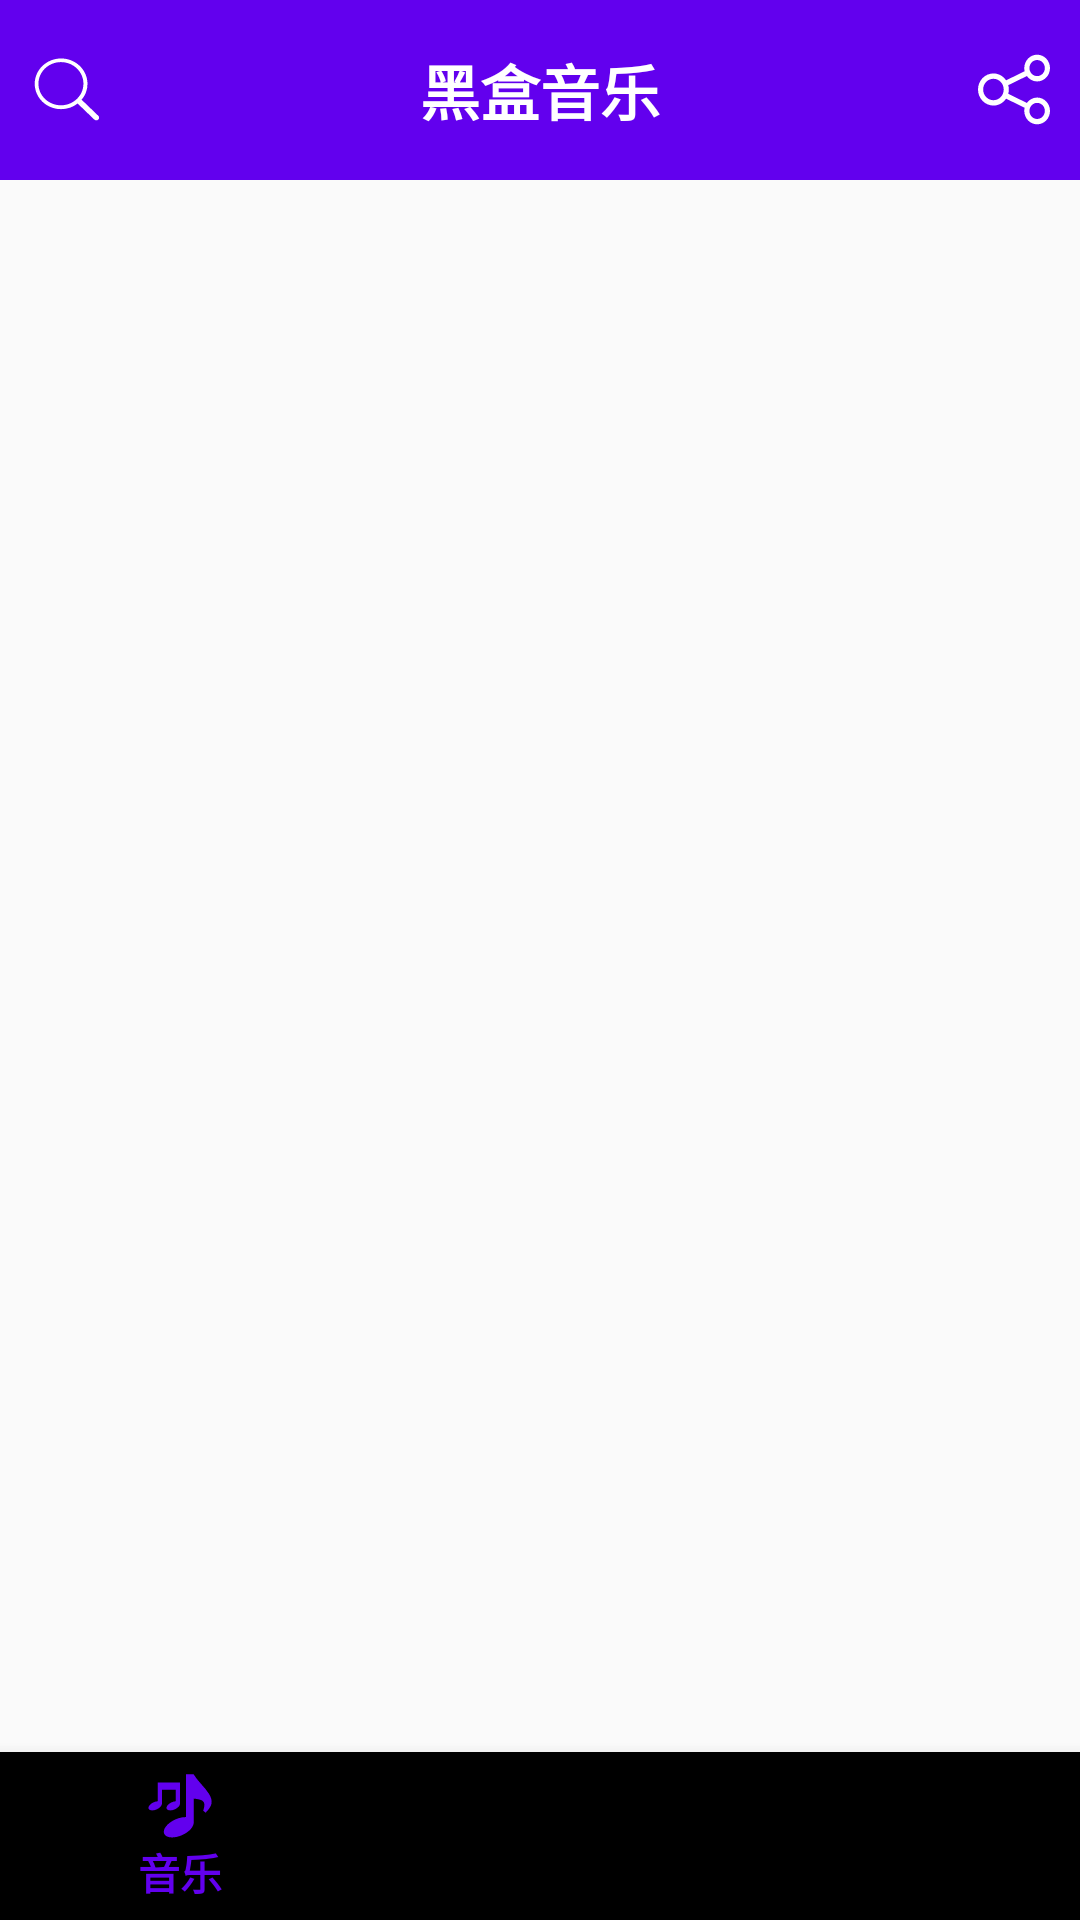

Produce the Android XML layout that renders to this screen, including the resource entries it uses.
<!-- AndroidManifest.xml: application theme AppTheme -->
<!-- res/layout/activity_main.xml -->
<?xml version="1.0" encoding="utf-8"?>
<RelativeLayout
        xmlns:android="http://schemas.android.com/apk/res/android"
        xmlns:tools="http://schemas.android.com/tools"
        xmlns:app="http://schemas.android.com/apk/res-auto"
        android:layout_width="match_parent"
        android:layout_height="match_parent"
        tools:context="www.leigq.com.blackboxmusic.MainActivity">

    <RelativeLayout
            android:background="@color/colorPrimary"
            android:layout_width="wrap_content"
            android:layout_height="60dp"
            android:id="@+id/relativeLayout">

        <ImageButton
                android:id="@+id/searchBtn"
                android:layout_centerVertical="true"
                android:layout_alignParentLeft="true"
                android:background="@drawable/ic_search"
                android:layout_margin="10dp"
                android:layout_width="25dp"
                android:layout_height="wrap_content"/>

        <TextView
                android:textSize="20dp"
                android:textColor="@android:color/white"
                android:layout_centerInParent="true"
                android:textStyle="bold"
                android:text="@string/app_name"
                android:layout_width="wrap_content"
                android:layout_height="wrap_content"/>

        <ImageButton
                android:id="@+id/shareBtn"
                android:layout_alignParentRight="true"
                android:background="@drawable/ic_share"
                android:layout_centerVertical="true"
                android:layout_margin="10dp"
                android:layout_width="wrap_content"
                android:layout_height="25dp"/>

    </RelativeLayout>

    <android.support.v4.view.ViewPager
            android:layout_above="@+id/bottom_navigation"
            android:layout_below="@+id/relativeLayout"
            android:id="@+id/viewpager"
            android:layout_width="match_parent"
            android:layout_height="match_parent"
            android:layout_centerHorizontal="true"/>

    <android.support.design.widget.BottomNavigationView
            android:id="@+id/bottom_navigation"
            android:layout_width="match_parent"
            android:layout_height="wrap_content"
            app:menu="@menu/main_menu"
            android:layout_alignParentBottom="true"/>

</RelativeLayout>
<!-- resources referenced by this layout -->
<resources>
  <!-- drawable ic_search (drawable) -->
  <vector android:height="24dp" android:viewportHeight="1024.0"
      android:viewportWidth="1024.0" android:width="24dp" xmlns:android="http://schemas.android.com/apk/res/android">
      <path android:fillColor="#ffffff" android:pathData="M704,649.6C733.2,614.5 755,575.2 768.6,532 779.1,498.4 784.6,462.4 784.6,424.1 784.6,225 623.4,63.7 424.5,63.7 225.7,63.7 64.5,225 64.5,424.1 64.5,623.1 225.7,784.5 424.5,784.5 512,784.5 587.2,755.9 649.6,704L878.2,932.4C893.3,947.5 918.1,947.2 932.6,932.7L932.6,932.7C947.5,917.7 947.3,893.3 932.2,878.2L704,649.6ZM115.2,422.4C115.2,253 253,115.2 422.4,115.2 591.8,115.2 729.6,253 729.6,422.4 729.6,591.8 591.8,729.6 422.4,729.6 253,729.6 115.2,591.8 115.2,422.4L115.2,422.4Z"/>
  </vector>
  <!-- drawable ic_share (drawable) -->
  <vector android:height="24dp" android:viewportHeight="1024.0"
      android:viewportWidth="1024.0" android:width="24dp" xmlns:android="http://schemas.android.com/apk/res/android">
      <path android:fillColor="#ffffff" android:pathData="M841.1,621.7c-59.9,0 -112.6,29.2 -146,73.7l-264.6,-124.5c5.2,-18.8 8.2,-38.5 8.2,-59s-3,-40.2 -8.2,-59l264.6,-124.5c33.4,44.5 86,73.7 146,73.7 101,0 182.9,-81.9 182.9,-182.9S942.1,36.6 841.1,36.6 658.3,118.4 658.3,219.4c0,14.9 2.3,29.1 5.6,43L399.5,386.8c-39.6,-56.9 -105.5,-94.2 -180.1,-94.2C98.2,292.6 0,390.8 0,512s98.2,219.4 219.4,219.4c74.6,0 140.5,-37.3 180.1,-94.2l264.4,124.4c-3.3,13.9 -5.6,28.1 -5.6,43 0,101 81.9,182.9 182.9,182.9S1024,905.6 1024,804.6s-81.9,-182.9 -182.9,-182.9zM841.1,109.7c60.5,0 109.7,49.2 109.7,109.7s-49.2,109.7 -109.7,109.7 -109.7,-49.2 -109.7,-109.7 49.2,-109.7 109.7,-109.7zM219.4,658.3c-80.6,0 -146.3,-65.6 -146.3,-146.3s65.6,-146.3 146.3,-146.3S365.7,431.4 365.7,512s-65.6,146.3 -146.3,146.3zM841.1,914.3c-60.5,0 -109.7,-49.2 -109.7,-109.7s49.2,-109.7 109.7,-109.7 109.7,49.2 109.7,109.7 -49.2,109.7 -109.7,109.7z"/>
  </vector>
  <string name="app_name">黑盒音乐</string>
  <style name="AppTheme" parent="Theme.AppCompat.Light.NoActionBar">
          
          <item name="colorPrimary">@color/colorPrimary</item>
          <item name="colorPrimaryDark">@color/colorPrimaryDark</item>
          <item name="colorAccent">@color/colorAccent</item>
      </style>
  <!-- not gathered from this repository: default colours our renderer supplied (Android Studio template values) -->
  <color name="colorPrimary">#FF6200EE</color>
  <color name="colorPrimaryDark">#FF3700B3</color>
  <color name="colorAccent">#FF03DAC5</color>
</resources>
